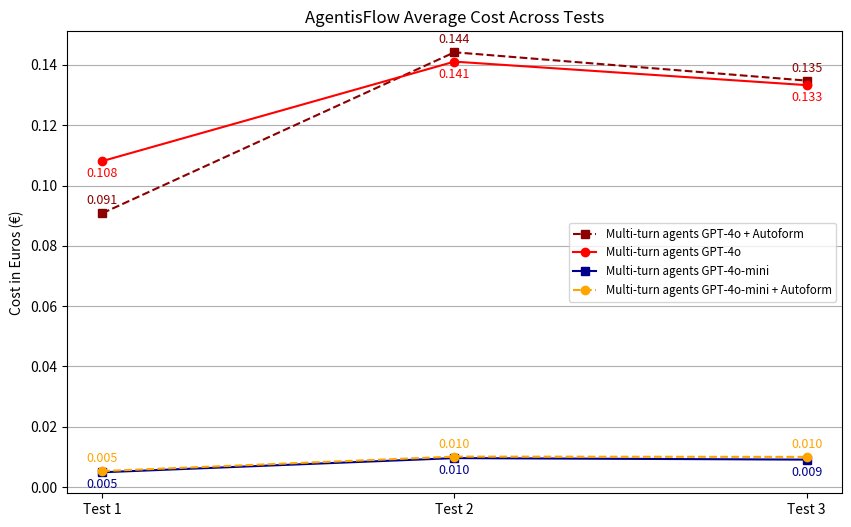

Write Python code to recreate this figure.
import matplotlib.pyplot as plt
import numpy as np

# Test names (x-axis)
tests = ["Test 1", "Test 2", "Test 3"]

# Accuracy for each model in different tests (y-axis)
accuracy_data = {
    "Multi-turn agents GPT-4o + Autoform": [0.0908, 0.1442, 0.1348],
    "Multi-turn agents GPT-4o": [0.1081, 0.1411, 0.1333],
    "Multi-turn agents GPT-4o-mini": [0.0049, 0.0096, 0.0091],
    "Multi-turn agents GPT-4o-mini + Autoform": [0.0053, 0.0101, 0.0100],
}

# Colors for each model
colors = [
    "darkred", "red",
    "darkblue", "orange",
]

# Marker styles for each model
markers = [
    's', 'o',
    's', 'o',
]

fig, ax = plt.subplots(figsize=(10, 6))

# Plot each model's accuracy over the tests
for (model, accuracies), color, marker in zip(accuracy_data.items(), colors, markers):
    linestyle = '--' if 'Autoform' in model else '-'  # Dashed line for Autoform configurations
    ax.plot(tests, accuracies, marker=marker, linestyle=linestyle, label=model, color=color)
    
    # Add cost labels
    for i, cost in enumerate(accuracies):
        if 'Autoform' in model:
            ax.text(tests[i], cost + 0.002, f"{cost:.3f}", ha='center', va='bottom', color=color, fontsize=9)
        else:
            ax.text(tests[i], cost - 0.002, f"{cost:.3f}", ha='center', va='top', color=color, fontsize=9)

# Labels and title
ax.set_ylabel("Cost in Euros (€)")
ax.set_title("AgentisFlow Average Cost Across Tests")
ax.legend(loc='center right', fontsize="small")
plt.grid(True, axis='y')
plt.show()
